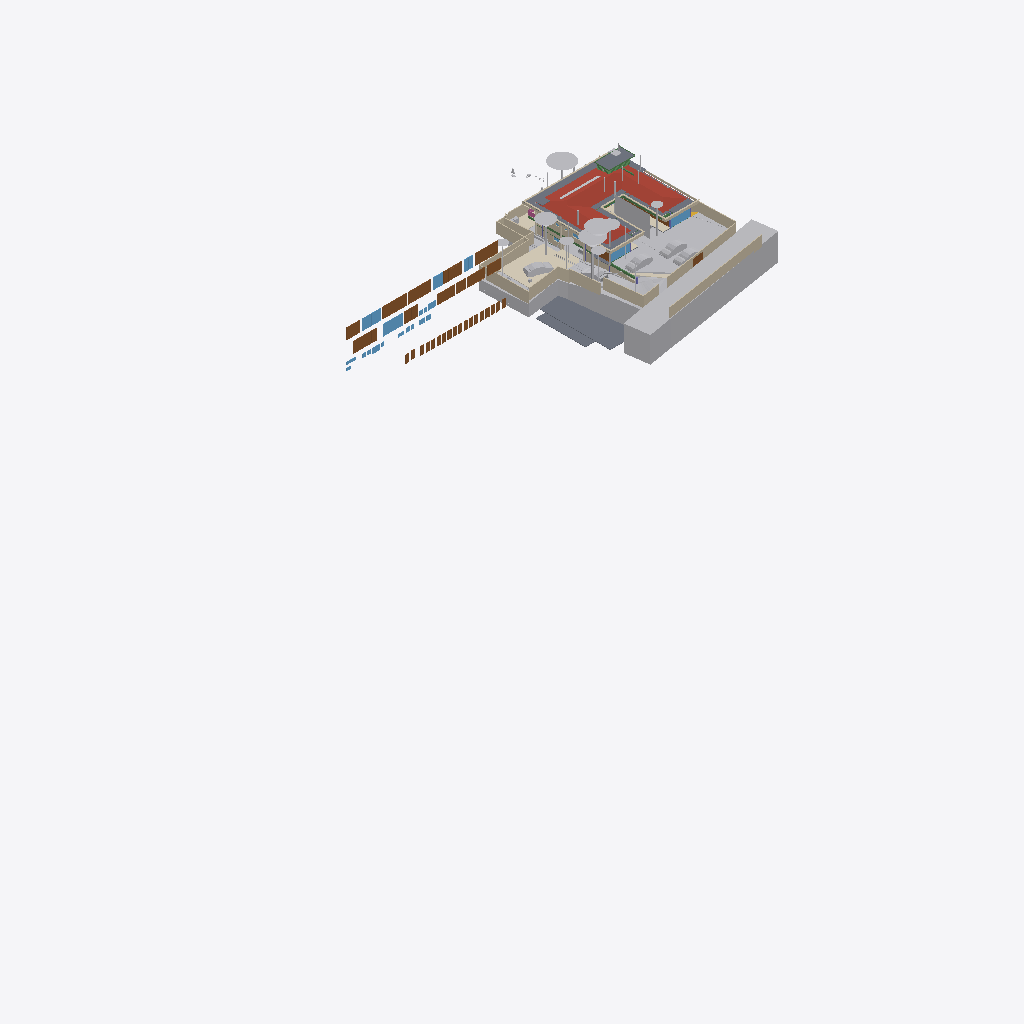
Isometric view of an IFC building model (IFC-SPF (STEP), schema IFC4X3, length unit metre), seen from the south-west, elements coloured by IFC class (only those large enough to see are counted): 38 walls (beige), 32 doors (brown), 30 other elements (light grey), 16 slabs (grey), 10 windows (light blue), 6 coverings (cream), 5 beams (green), 1 roof (red-brown), 1 railing (pink).
Extent 95.6 m × 52.8 m × 134.9 m (x, y, z). Storeys (14): FF at 0.00 m; GF Finished Floor Level at 0.00 m; SF at 0.00 m; FFLintel at 0.00 m; Ground Level at 0.00 m; Electrical at 0.00 m; Plumbing at 0.00 m; GF Floor Level at 0.00 m; schedule at 0.00 m; Road Level at 0.00 m; Terrace at 0.00 m; Areacalc at 0.00 m; GFLintel at 0.00 m; Ceiling at 0.00 m. Elements (1913): 408 IfcPipeSegment, 248 IfcBeam, 205 IfcCovering, 182 IfcWall, 107 IfcSlab, 96 IfcSwitchingDevice, 68 IfcLightFixture, 63 IfcSanitaryTerminal, 61 IfcDoor, 57 IfcColumn, 51 IfcEarthworksCut, 41 IfcOutlet.

HEADER;
FILE_DESCRIPTION(('ViewDefinition [CoordinationView]'),'2;1');
FILE_NAME('Manilal.ifc','2026-10-29T23:06:34+05:30',(''),(''),'IfcOpenShell 0.9.0','Bonsai 0.9.0','');
FILE_SCHEMA(('IFC4X3'));
ENDSEC;
DATA;
#24581=IFCPROJECT('2TuuvCHJz54PsFPcraEbH$',$,'My Project',$,$,$,$,(#53,#354),#24580);
#35019=IFCSITE('0lpfVeOW52QfroqLYyHNY2',$,'My Site',$,$,#28,$,$,$,(8,51,2,500000),(76,44,20,0),$,$,$);
#35435=IFCBUILDING('0MzaWOaS178x5FMqOflU3C',$,'My Building',$,$,#33,$,$,$,$,$,$);
#30840=IFCBUILDINGSTOREY('09kFoqoxrCvB1_fcEsMZsQ',$,'FF',$,$,#157971,$,$,$,$);
#33791=IFCBUILDINGSTOREY('0zoFHJ9PnFW80M$mIVDQW3',$,'GF Finished Floor Level',$,$,#159791,$,$,$,$);
#35436=IFCBUILDINGSTOREY('0MckaoTknA3edZMUNhTyAK',$,'SF',$,$,#161321,$,$,$,$);
#35437=IFCBUILDINGSTOREY('0DtUgpQ1b6nBmkLmvc_ehu',$,'FFLintel',$,$,#159516,$,$,$,$);
#35438=IFCBUILDINGSTOREY('2nxT8wHGnDX9t8LjuK$yoz',$,'Ground Level',$,$,#160331,$,$,$,$);
#35439=IFCBUILDINGSTOREY('2JRfeNnUP7R92jcKtKmwj5',$,'Electrical',$,$,#5283,$,$,$,$);
#35440=IFCBUILDINGSTOREY('0fi$VcvNr0Zu6wnPuK6jDB',$,'Plumbing',$,$,#12883,$,$,$,$);
#35441=IFCBUILDINGSTOREY('0qJiDzySr4lhgisX7t8beM',$,'GF Floor Level',$,$,#160206,$,$,$,$);
#35442=IFCBUILDINGSTOREY('33UZQ2TSvAg8IY4x5QCp2i',$,'schedule',$,$,#161311,$,$,$,$);
#35448=IFCBUILDINGSTOREY('3LpnsPikv4mRTBpfC3WQtx',$,'Road Level',$,$,#35447,$,$,$,$);
#35454=IFCBUILDINGSTOREY('2oUibsQsXAPxeAaTU5dGGW',$,'Terrace',$,$,#161561,$,$,$,$);
#35455=IFCBUILDINGSTOREY('3JrIAq4xL0avIQ8pEnV5X6',$,'Areacalc',$,$,#28105,$,$,$,$);
#135844=IFCBUILDINGSTOREY('3zcetogIDA6wyARG1Gifp_',$,'GFLintel',$,$,#135860,$,$,$,$);
#296101=IFCBUILDINGSTOREY('1rNbDcjSDCueV_R9AW4_oh',$,'Ceiling',$,$,#314795,$,$,$,$);
#29425=IFCGEOGRAPHICELEMENT('20M0x6_hv1D8u5ftoKpVy3',$,'Road',$,$,#158451,#29424,$,.TERRAIN.);
#19648=IFCROOF('188ChkeVP4PP3HZ1_FwQ2Y',$,'Roof',$,$,#190396,#19647,$,.HIP_ROOF.);
#33545=IFCGEOGRAPHICELEMENT('3hzKcHmG15MBT$Lf89GHXN',$,'PureSite',$,$,#159986,#33544,$,.TERRAIN.);
#19241=IFCEARTHWORKSFILL('1Znkwxu0n0meOY5Z$J5ocC',$,'New',$,$,#161456,#19240,$,.SLOPEFILL.);
#28131=IFCSLAB('39q3J0Avn2axyYxQecralg',$,'FF',$,$,#28123,#28130,$,$);
#13800=IFCCOVERING('03Ox3hl4j9nvRXKoGSaXGU',$,'Covering',$,$,#160301,#13799,$,$);
#68931=IFCWALL('1WNacC15X0Xf0V_b60Qnrw',$,'Wall',$,$,#68916,#68930,$,$);
#164397=IFCSHADINGDEVICE('1wTWdX2DX7wQYZWkeDj09D',$,'Plane',$,'TREECURTAIN',#164408,#164398,$,.USERDEFINED.);
#49673=IFCSLAB('07r2B4jwr7$9NI9prgbzaX',$,'GF',$,$,#49665,#49672,$,$);
#16209=IFCSLAB('2Ni7UfUwb4of1NRt7pcP4e',$,'Slab',$,$,#192567,#16208,$,$);
#31043=IFCEARTHWORKSFILL('3O_GobqT1E4v3eEFWom1zq',$,'Cube',$,$,#161481,#31042,$,.SLOPEFILL.);
#7198=IFCWALL('27WVA19Qv4efvQm6cWiqsn',$,'Wall',$,$,#160281,#7197,$,$);
#231130=IFCWALL('1BiEQnrBTE_91DrYUy1DMc',$,'Wall',$,$,#252333,#231150,$,$);
#14006=IFCEARTHWORKSCUT('3NfQzW2p90kemh8IGcUxhf',$,'roader',$,$,#13849,#14005,$,.PAVEMENTMILLING.);
#52375=IFCGEOGRAPHICELEMENT('3uYxZnds99jOH$HzfZr4nt',$,'Plaav','43dia, 135c',$,#52304,#52374,$,.VEGETATION.);
#6852=IFCWALL('10l$0x7lzBbBMMGF1qxI0s',$,'Wall',$,$,#160221,#6851,$,$);
#6947=IFCWALL('2oOsi6buvCeB4sZT1ijFA2',$,'Wall',$,$,#160236,#6946,$,$);
#52147=IFCGEOGRAPHICELEMENT('00i077OX9F1QAiqaHlhRfb',$,'Plaav','32dia, 101c',$,#52076,#52146,$,.VEGETATION.);
#7070=IFCWALL('1HPS5ge59FQA3Ucv4$dmpm',$,'Wall',$,$,#160211,#7069,$,$);
#52223=IFCGEOGRAPHICELEMENT('2hWh3TuZPCwB0qwf7zQl8W',$,'Plaav','48dia, 150c',$,#52152,#52222,$,.VEGETATION.);
#27274=IFCSLAB('3CWvIDU8b5ovMmi84oWpbg',$,'Covering.004',$,$,#250767,#27273,$,.FLOOR.);
#7055=IFCWALL('2Y2Bm57Cb8Exxz7st0aRUc',$,'Wall',$,$,#252254,#7054,$,$);
#126725=IFCVEHICLE('2w1OP_Z7HDsQq$WqRH72Eo',$,'Vehicle',$,$,#160016,#126738,$,$);
#45196=IFCDOOR('0Cx741JWP34B0IOSsj8AwF',$,'Door',$,$,#45173,#45195,'03',$,$,$,$,$);
#215122=IFCWALL('2oPdZvmaL5XRUtjP_nSrGG',$,'Wall',$,$,#252351,#215142,$,$);
#33349=IFCVEHICLE('2$JJjIzDr6fuhTHFNPOXyx',$,'Vehicle',$,$,#159976,#33348,$,$);
#42909=IFCDOOR('0ZbVB8BYT7bh7R3lS5K4Y7',$,'Door',$,$,#42886,#42908,'10',$,$,$,$,$);
#231058=IFCWALL('08HWfAzen1YAxw6BCwS5o$',$,'Wall',$,$,#252309,#231078,$,$);
#53037=IFCGEOGRAPHICELEMENT('1t8_yIv7T9Iwdci473Ya_N',$,'Plaav','100dia, 32c',$,#52934,#53036,$,.VEGETATION.);
#32708=IFCVEHICLE('1yICD2o296ROLrpKuhe72z',$,'Vehicle',$,$,#160001,#32707,$,$);
#42843=IFCDOOR('315c6MZvz2Vu3GScXjqG9Z',$,'Door',$,$,#42820,#42842,'8_9',$,$,$,$,$);
#45100=IFCDOOR('3tvBACzP54zAu4dBSuBlEW',$,'Door',$,$,#45077,#45099,'04',$,$,$,$,$);
#6967=IFCWALL('2QiW7TnGvAygi5PkoeW31n',$,'Wall',$,$,#160241,#6966,$,$);
#7158=IFCWALL('2UlyJbGOL47vem9W3W5T7b',$,'Wall',$,$,#215121,#7157,$,$);
#43078=IFCWINDOW('2DeDtvcD95n9obXC_GiA8e',$,'Window',$,$,#43048,#43077,'11',$,$,$,$,$);
#26087=IFCDOOR('14nYxT67979h0x8IodW7tf',$,'Door',$,$,#26064,#26086,'06',$,$,$,$,$);
#82845=IFCWINDOW('2gioTK5hP9oPss3G6Q03Gx',$,'Window',$,$,#82815,#82844,'02',$,$,$,$,$);
#33377=IFCVEHICLE('375bP1QIr5xwaw0xewwnFn',$,'Vehicle',$,$,#159981,#33376,$,$);
#28118=IFCSLAB('2FJ3LPJyP5i9m96Y9aA2s2',$,'Verandah',$,$,#28110,#28117,$,$);
#6886=IFCWALL('10RvTK_K97Xg3Zon6pJwxP',$,'Wall',$,$,#160226,#6885,$,$);
#31333=IFCDOOR('1SLbyPnp1A9vNmoEJ7CsnC',$,'Door',$,$,#31310,#109140,'16',$,$,$,$,$);
#31366=IFCDOOR('27z1x9RsX6LgRJPHzITZpv',$,'Door',$,$,#31343,#109185,'18',$,$,$,$,$);
#220802=IFCCOVERING('0_sfUdWJL30geCimsSdPtS',$,'Covering',$,$,#293990,#220801,$,$);
#109311=IFCVEHICLE('22hYSdUYjCqevIDD6sVVH1',$,'Vehicle',$,$,#160006,#109324,$,$);
#89375=IFCDOOR('0ismyRsjL7AvOieOoKLFLm',$,'Door',$,$,#89352,#89374,'01',$,$,$,$,$);
#43127=IFCDOOR('0LFTQmup1188idDF4qs$QS',$,'Door',$,$,#43104,#43126,'12',$,$,$,$,$);
#7178=IFCWALL('3DOK2PUDn3QwM2HLeZR6QD',$,'Wall',$,$,#160276,#7177,$,$);
#7021=IFCWALL('3MfSYaOiTA4AjSKpPvRhyi',$,'Wall',$,$,#252394,#7020,$,$);
#16196=IFCSLAB('2HYCoI0uf8CwWU71Eeg8K8',$,'Slab',$,$,#192562,#16195,$,$);
#24570=IFCWINDOW('3e$JQaRRzFH9WozykfD$tZ',$,'Window',$,$,#158401,#24569,'11',$,$,$,$,$);
#13787=IFCCOVERING('07ka7WgDv0nO2Dwi6RpJJI',$,'Covering',$,$,#160296,#13786,$,$);
#2503=IFCDOOR('37mQgnczv1g9Ewv5DQsnil',$,'Door',$,$,#2351,#127943,'25',$,$,$,$,$);
#7259=IFCWALL('2qQNxnpy98iB6JMyhLi2FK',$,'Wall',$,$,#160291,#7258,$,$);
#20459=IFCEARTHWORKSCUT('0lv4XU7zX8PPDYPdO7aOdg',$,'Cut',$,$,#20447,#20458,$,.BASE_EXCAVATION.);
#185558=IFCSLAB('0Ax400VCz4MP5uA9g8IQWX',$,'Slab',$,$,#192597,#185579,$,$);
#29351=IFCWINDOW('2LZJ1AvFfBbghYgOnSiaBb',$,'Window',$,$,#158446,#29350,'02',$,$,$,$,$);
#192483=IFCSLAB('1pqx$XoYj5J85oZRk71jGC',$,'Slab',$,$,#192622,#192504,$,$);
#24823=IFCWALL('1L3aCByCT2RR$DiJTF12wq',$,'Wall',$,$,#161081,#24822,$,$);
#52585=IFCGEOGRAPHICELEMENT('0hsZNGz3r5Tu3GwqCRHqIa',$,'Theng','25dia, 80c',$,#52514,#52584,$,.VEGETATION.);
#192668=IFCWALL('3_dRR86Hz5PO2Jzeen8HGs',$,'Wall',$,$,#213510,#192667,$,$);
#45148=IFCWINDOW('1dDo4P8$H5zBiQyvjwcA1W',$,'Window',$,$,#45125,#45147,'05',1.5,1.70000004768372,$,$,$);
#51459=IFCGEOGRAPHICELEMENT('1u9Vu38RXEhh_UPeYqTaju',$,'Theng','22dia, 70c',$,#51388,#51458,$,.VEGETATION.);
#52299=IFCGEOGRAPHICELEMENT('3MDxNaPHbBCuseLaSOAnvG',$,'Theng','27dia, 85c',$,#52228,#52298,$,.VEGETATION.);
#52795=IFCGEOGRAPHICELEMENT('2HKwYd2hP5kwYPwsxsi9gZ',$,'Theng','22dia, 70c',$,#52724,#52794,$,.VEGETATION.);
#6804=IFCCOVERING('0wVm3FyC1DcRA3R7QYk_cw',$,'Covering',$,$,#231327,#6803,$,$);
#214048=IFCWALL('04ZVeXamP9OhrnvSSbXuhP',$,'Wall',$,$,#278860,#214068,$,$);
#42753=IFCWINDOW('2Oi5mWoHbF_gnh_9AC2HBl',$,'Window',$,$,#42730,#42752,'07',1.5,1.70000004768372,$,$,$);
#2980=IFCWALL('2oouJeu9XF0PkUjeEvxQOm',$,'Wall',$,$,#250450,#2979,$,$);
#50980=IFCDOOR('2t8H1$Qmn75hjpQEbZl$51',$,'Door',$,$,#50957,#109215,'17',$,$,$,$,$);
#182426=IFCSLAB('0LwABUaIbEfhOOPqH6T6$p',$,'Slab',$,$,#192577,#182447,$,$);
#212924=IFCWALL('2uZBo4vG1CGOrJNOLE9SNH',$,'Wall',$,$,#213004,#212944,$,$);
#51535=IFCGEOGRAPHICELEMENT('1VW7zlP9bBSxb2PxGzOpUg',$,'Theng','21ida, 65c',$,#51464,#51534,$,.VEGETATION.);
#278756=IFCWALL('2IRYSTWlD3Dxx3CcElWtER',$,'Wall',$,$,#278818,#278776,$,$);
#17638=IFCWALL('2U66_ERPrD$A$2PTOc1bPA',$,'Wall',$,$,#160046,#17637,$,$);
#213628=IFCWALL('2Q_hgvGCD6mBNcascWCZVk',$,'Wall',$,$,#278998,#213648,$,$);
#182468=IFCSLAB('0GXk0i1Fn2nfGWDnmSY8rC',$,'Slab',$,$,#192582,#182489,$,$);
#17296=IFCBEAM('3ivKxKi6zF2B8hlZ3AXyV8',$,'Beam',$,$,#192557,#17295,$,$);
#6599=IFCGEOGRAPHICELEMENT('1mqx3WFMb0_xZzgY5_pKpf',$,'Site',$,$,#6441,#6598,$,.TERRAIN.);
#6787=IFCDOOR('1uL9EDzeL19wcifriN_Oc$',$,'Door',$,$,#6764,#6786,$,1.79999995231628,3.0,$,$,$);
#19113=IFCWALL('1crKF7OzfEueqHOG3fDoho',$,'Wall',$,$,#160356,#19112,$,$);
#213150=IFCWALL('00D1l4j8j1v80j7SIPx56M',$,'Wall',$,$,#213225,#213171,$,$);
#136862=IFCBEAM('3GbMx_RdD5iPEcxuIXRpJq',$,'Beam',$,$,#159111,#136886,$,$);
#213271=IFCWALL('0tFHzF4Fj12esKqK6dMxEY',$,'Wall',$,$,#213333,#213291,$,$);
#230959=IFCWALL('3DGH9CMc990xXLWvd$XY5q',$,'Wall',$,$,#231030,#230979,$,$);
#182337=IFCSLAB('0NiVUsuIv6zfRy9zmyAU7W',$,'Slab',$,$,#192572,#182358,$,$);
#187325=IFCSLAB('3GIL$U09LEzgBL1rebM0gV',$,'Slab',$,$,#192607,#187346,$,$);
#213589=IFCWALL('258vWnjwD90x4GcuFdagfa',$,'Wall',$,$,#278993,#213609,$,$);
#213390=IFCWALL('1dvjqYAajBIvCqIPz0DOda',$,'Wall',$,$,#278836,#213410,$,$);
#250784=IFCSLAB('29FIcJex9CCB6efTDcGW$U',$,'Covering.004',$,$,#250823,#250803,$,.FLOOR.);
#3240=IFCWALL('2FDZc$1Z57bgSDQnhsHhc1',$,'Wall',$,$,#158146,#3239,$,$);
#196254=IFCSLAB('1vuxNwFh5BXAyMEQa4yhcN',$,'Slab',$,$,#196346,#196253,$,$);
#55295=IFCAIRTERMINALBOX('0DCFUThjX2XQ_1bX$oFkVb',$,'AirTerminalBox',$,$,#161511,#55294,$,$);
#24262=IFCDOOR('1uJlX1khv2VPLMtET6vexc',$,'Door',$,$,#158396,#24261,'01',$,$,$,$,$);
#29453=IFCDOOR('2t$p1hgeX2Y9d6XgGeH1wU',$,'Door',$,$,#294005,#29452,'10',$,$,$,$,$);
#187293=IFCSLAB('2pZ8NPAqX3PBF8eM5lsrXo',$,'Slab',$,$,#192602,#187314,$,$);
#214249=IFCWALL('2IyOP7VVH53Rmf6JeVikVK',$,'Wall',$,$,#279013,#214269,$,$);
#135928=IFCWALL('0Yri0tAGTCRulta3Oq9K2y',$,'Wall',$,$,#219326,#135949,$,$);
#43400=IFCWINDOW('2FUxJIMIP8WeEaHO75uZ5y',$,'Window',$,$,#43363,#43399,'15',1.5,1.70000004768372,$,$,$);
#5895=IFCWINDOW('39fUEjXW5ElwQPPWsWi6zd',$,'Window',$,$,#5722,#5894,'23',1.5,1.70000004768372,$,$,$);
#134931=IFCSLAB('3kleOS9XbBv8E8cAC2MUMZ',$,'Slab',$,$,#188795,#134950,$,$);
#133238=IFCDOOR('1R2YOTEt1ErRXQ3nHDHacO',$,'Door',$,$,#176590,#133252,'42',$,$,$,$,$);
#132918=IFCDOOR('1LqqMA0oX29uowiXlmnO2i',$,'Door',$,$,#176595,#134307,'35',$,$,$,$,$);
#6825=IFCWALL('0dMaumaK11Re$pxoZyVSQ9',$,'Wall',$,$,#160216,#6824,$,$);
#20336=IFCEARTHWORKSCUT('1Tsuz9sRb3YODMAWko00m1',$,'Cut',$,$,#20323,#20335,$,.BASE_EXCAVATION.);
#20534=IFCEARTHWORKSCUT('1orBtrQ6r9QBXstUuMTyak',$,'Cut',$,$,#20521,#20533,$,.BASE_EXCAVATION.);
#138615=IFCWALL('2AMPviJX162hTP$0b0WvRK',$,'Wall',$,$,#160051,#138635,$,$);
#214154=IFCWALL('1zGNOXNsz0Jxq$TfNtLBOT',$,'Wall',$,$,#279008,#214174,$,$);
#251142=IFCWALL('3T8PFhvIr8Gvq0S5avumkz',$,'Wall',$,$,#252145,#251162,$,$);
#52509=IFCGEOGRAPHICELEMENT('1TdNfY2DD3jxBXQWXRN6pI',$,'Plaav','35dia, 110c',$,#52380,#52508,$,.VEGETATION.);
#133112=IFCDOOR('1fqwNmz6H1sPRmE9F7qLBk',$,'Door',$,$,#176650,#134593,'46',$,$,$,$,$);
#132726=IFCDOOR('1us7rm4pb9Fu4umLO1sE0f',$,'Door',$,$,#176620,#132783,'31',$,$,$,$,$);
#133146=IFCDOOR('3NC15JHxTDQRDkskJsanWz',$,'Door',$,$,#176585,#133160,'44',$,$,$,$,$);
#132826=IFCDOOR('0Pkz3uVWL9AvkF1EQ8WH0I',$,'Door',$,$,#176625,#133456,'32',$,$,$,$,$);
#132855=IFCDOOR('391ojTYOnAfAzAchrT6X8W',$,'Door',$,$,#176630,#134247,'33',$,$,$,$,$);
#132889=IFCDOOR('3SrqJjRv5E8hDJloCIDYmy',$,'Door',$,$,#176570,#134277,'34',$,$,$,$,$);
#132986=IFCDOOR('0AE5L4Kyj8w96yjrTomn$U',$,'Door',$,$,#176635,#134397,'38',$,$,$,$,$);
#133044=IFCDOOR('3niALc6mn5N9ayPxg8ocvI',$,'Door',$,$,#176605,#134427,'39',$,$,$,$,$);
#133175=IFCDOOR('3VMH9DzwT0c8bToVEg1nnX',$,'Door',$,$,#176610,#134487,'41',$,$,$,$,$);
#133209=IFCDOOR('2NW7fbBvP8hAboXKeoFrAn',$,'Door',$,$,#176615,#134525,'43',$,$,$,$,$);
#133015=IFCDOOR('3YhZcinRf6dhWEQl9kvisK',$,'Door',$,$,#176600,#134337,'36',$,$,$,$,$);
#132952=IFCDOOR('337tbjribA4h7Pw3xZZ$7e',$,'Door',$,$,#176575,#134367,'37',$,$,$,$,$);
#133267=IFCDOOR('0Kz6Nh5dP2v9ugHlm90mSR',$,'Door',$,$,#176640,#134457,'40',$,$,$,$,$);
#133078=IFCDOOR('2J9E6APIb0HBh$FIOM8rza',$,'Door',$,$,#176645,#134563,'45',$,$,$,$,$);
#133301=IFCDOOR('11yphsm3D93wPK0DELNog4',$,'Door',$,$,#176655,#134623,'47',$,$,$,$,$);
#133335=IFCDOOR('1_MD9hki51l8X84_hxx7Mz',$,'Door',$,$,#176580,#134653,'48',$,$,$,$,$);
#383180=IFCCOVERING('1rYmJ9qk5BC90nU9wmTYE4',$,'Covering',$,$,#383235,#383196,$,$);
#213722=IFCWALL('1ZG3NIXl1BFh6JXqTrc5FP',$,'Wall',$,$,#279003,#213742,$,$);
#20390=IFCEARTHWORKSCUT('1$p4eSUvT2WBuIfwXj1KUy',$,'Cut',$,$,#128168,#20389,$,.BASE_EXCAVATION.);
#47409=IFCWINDOW('3ybMN8CHzD0feIMF99oHPU',$,'Window',$,$,#47372,#108839,'19',1.5,1.70000004768372,$,$,$);
#19033=IFCWALL('1SwvN4fJvBKBKhVIqKXn0i',$,'Wall',$,$,#160351,#19032,$,$);
#383252=IFCCOVERING('0nZf5PtCzFHAvfp99LVmft',$,'Covering',$,$,#383571,#383268,$,$);
#381068=IFCUNITARYEQUIPMENT('1P6lCedvD5Xger8vGxUADY',$,'UnitaryEquipment',$,$,#382620,#381067,$,$);
#18687=IFCRAILING('2w0tP4HwL6TuQJ7VLixJL3',$,'Railing',$,'FRAMELESS_PANEL',#158351,#18686,$,.USERDEFINED.);
#37428=IFCWINDOW('0oGrqBU2TDcBkZ3jd4VcFG',$,'Window',$,$,#37391,#37427,'29',1.5,1.70000004768372,$,$,$);
#16579=IFCBEAM('2KiRdb_sj1xhSO7a1GJ4D5',$,'Beam',$,$,#190386,#16578,$,$);
#56244=IFCBEAM('22$tp28gPD$eEii1Cu_NBP',$,'Beam',$,$,#56218,#56243,$,$);
#113874=IFCBEAM('1qB98yU7z2jQBxoHfrhGHI',$,'Beam',$,$,#188810,#113894,$,$);
#52719=IFCGEOGRAPHICELEMENT('3XubHE4kj7PQ$DpXvJgk9n',$,'Theng','24dia, 75c',$,#52590,#52718,$,.VEGETATION.);
#52929=IFCGEOGRAPHICELEMENT('1R3JL1MZn5Cwn8lzKYc3a_',$,'Plaav','22dia, 70c',$,#52800,#52928,$,.VEGETATION.);
ENDSEC;
